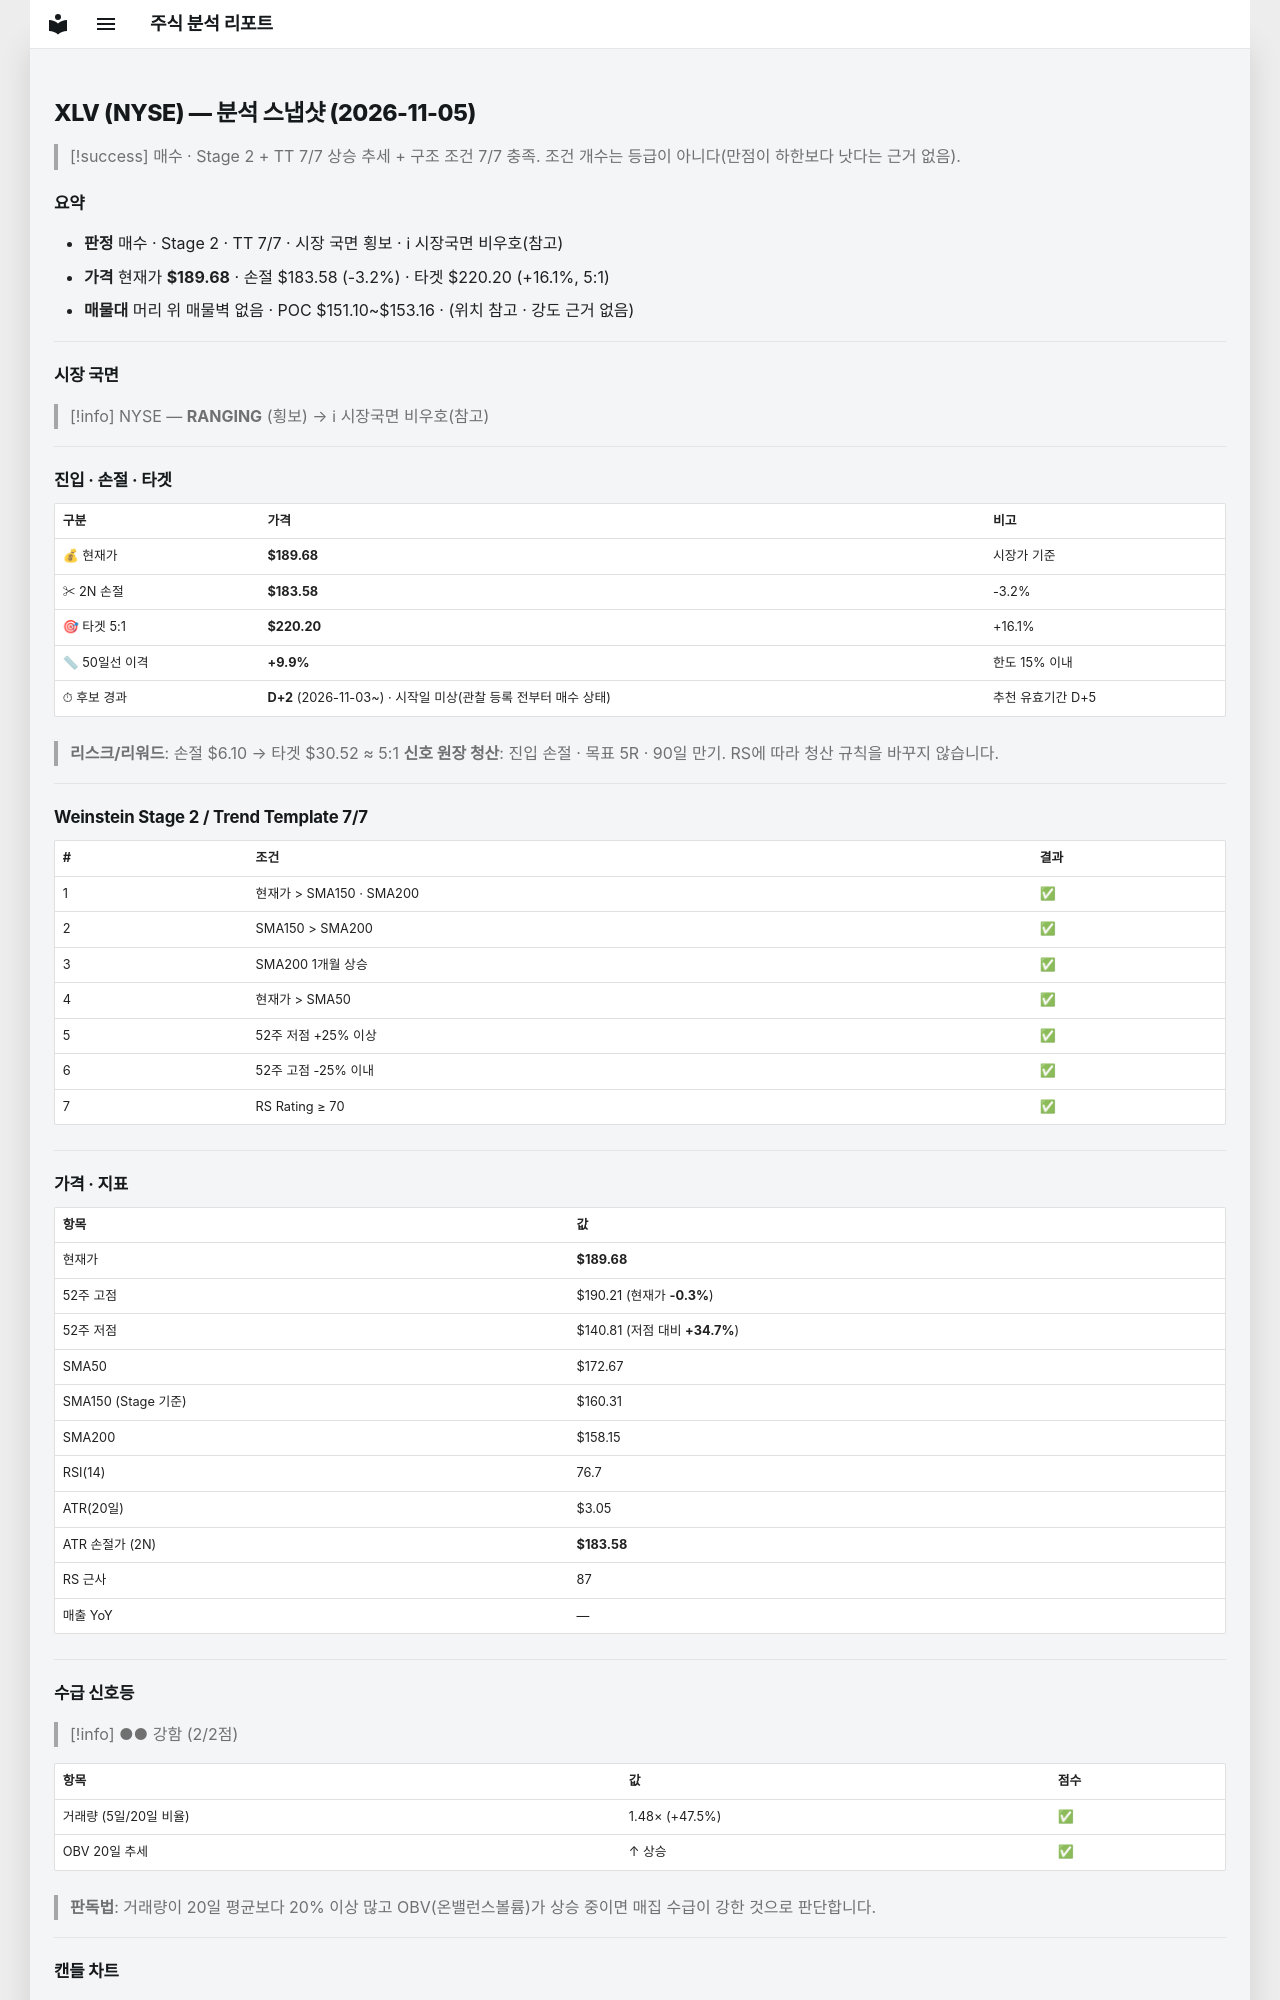

repository: soloandco/stock-reports · page: snapshots/XLV-2026-11-05/index.html · generator: mkdocs

---
type: analysis-snapshot
title: XLV 분석 스냅샷
ticker: XLV
market: NYSE
created: 2026-11-05
updated: 2026-11-05
bar-date: 2026-11-04
verdict: 매수후보
sma50-gap-pct: 9.9
candidate-days: 2
candidate-since: 2026-11-03
candidate-start-unknown: true
weekly-position: 신고가영역
stage: 2
trend-template-score: 7
tt-max: 7
ma-set: sma-50-150-200
price: 189.67999267578125
stop-price: 183.5754457637435
market-regime: RANGING
supply-demand-score: 2/2
supply-demand-label: 강함
status: tracking
tags:
  - stock-agent
  - watchlist
  - XLV
  - analysis
related:
  - "[[analysis-template]]"
---

# XLV (NYSE) — 분석 스냅샷 (2026-11-05)

> [!success] 매수 · Stage 2 + TT 7/7
> 상승 추세 + 구조 조건 7/7 충족. 조건 개수는 등급이 아니다(만점이 하한보다 낫다는 근거 없음).

## 요약

- **판정** 매수 · Stage 2 · TT 7/7 · 시장 국면 횡보 · ℹ 시장국면 비우호(참고)
- **가격** 현재가 **$189.68** · 손절 $183.58 (-3.2%) · 타겟 $220.20 (+16.1%, 5:1)
- **매물대** 머리 위 매물벽 없음 · POC $151.10~$153.16 · (위치 참고 · 강도 근거 없음)

---

## 시장 국면

> [!info] NYSE — **RANGING** (횡보) → ℹ 시장국면 비우호(참고)

---

## 진입 · 손절 · 타겟

| 구분 | 가격 | 비고 |
|------|------|------|
| 💰 현재가 | **$189.68** | 시장가 기준 |
| ✂ 2N 손절 | **$183.58** | -3.2% |
| 🎯 타겟 5:1 | **$220.20** | +16.1% |
| 📏 50일선 이격 | **+9.9%** | 한도 15% 이내 |
| ⏱ 후보 경과 | **D+2** (2026-11-03~) · 시작일 미상(관찰 등록 전부터 매수 상태) | 추천 유효기간 D+5 |

> **리스크/리워드**: 손절 $6.10 → 타겟 $30.52 ≈ 5:1
> **신호 원장 청산**: 진입 손절 · 목표 5R · 90일 만기. RS에 따라 청산 규칙을 바꾸지 않습니다.

---

## Weinstein Stage 2 / Trend Template 7/7

| # | 조건 | 결과 |
|---|------|------|
| 1 | 현재가 > SMA150 · SMA200 | ✅ |
| 2 | SMA150 > SMA200 | ✅ |
| 3 | SMA200 1개월 상승 | ✅ |
| 4 | 현재가 > SMA50 | ✅ |
| 5 | 52주 저점 +25% 이상 | ✅ |
| 6 | 52주 고점 -25% 이내 | ✅ |
| 7 | RS Rating ≥ 70 | ✅ |

---

## 가격 · 지표

| 항목 | 값 |
|------|---|
| 현재가 | **$189.68** |
| 52주 고점 | $190.21 (현재가 **-0.3%**) |
| 52주 저점 | $140.81 (저점 대비 **+34.7%**) |
| SMA50 | $172.67 |
| SMA150 (Stage 기준) | $160.31 |
| SMA200 | $158.15 |
| RSI(14) | 76.7 |
| ATR(20일) | $3.05 |
| ATR 손절가 (2N) | **$183.58** |
| RS 근사 | 87 |
| 매출 YoY | — |

---
## 수급 신호등

> [!info] ●● 강함 (2/2점)

| 항목 | 값 | 점수 |
|------|------|------|
| 거래량 (5일/20일 비율) | 1.48× (+47.5%) | ✅ |
| OBV 20일 추세 | ↑ 상승 | ✅ |

> **판독법**: 거래량이 20일 평균보다 20% 이상 많고 OBV(온밸런스볼륨)가 상승 중이면 매집 수급이 강한 것으로 판단합니다.

---
